Labelled photos from "training_data", an image-classification folder in Rakkounen/RipeCheck. The possible labels are: Harumanis mango rotten, Harumanis mango ripe, Harumanis mango unripe, Harumanis mango half ripe.

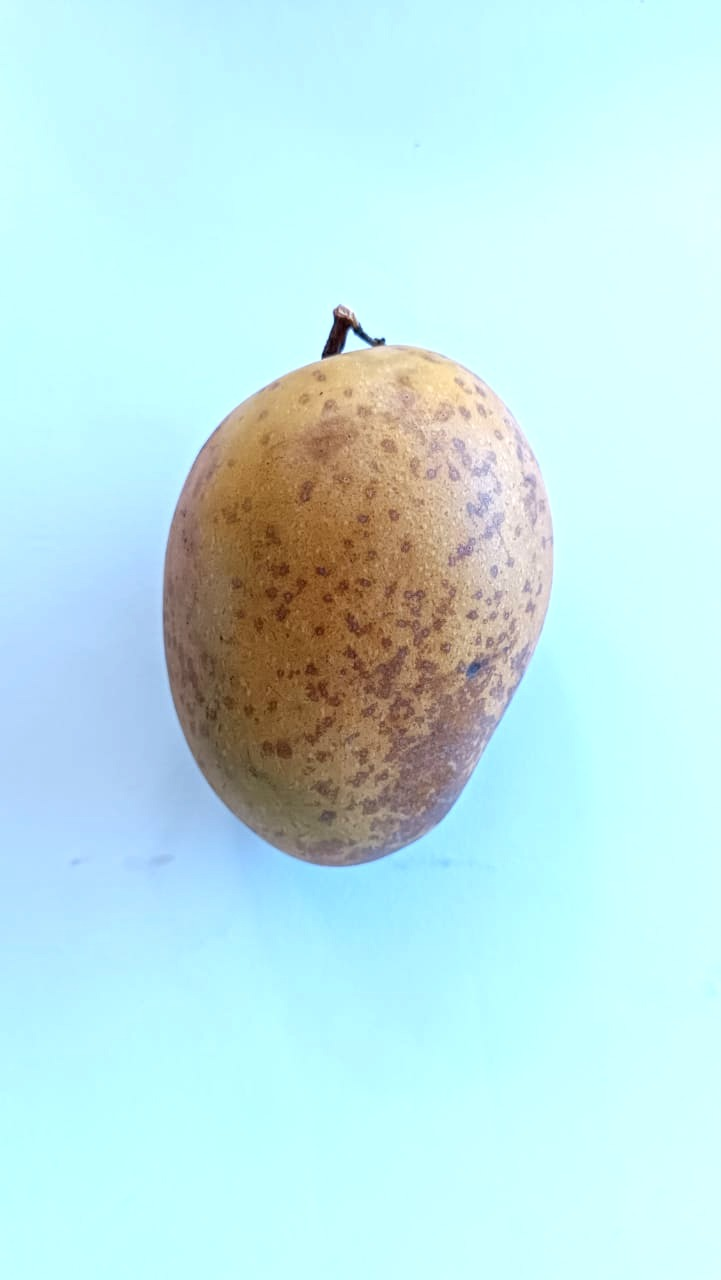
Label: Harumanis mango rotten

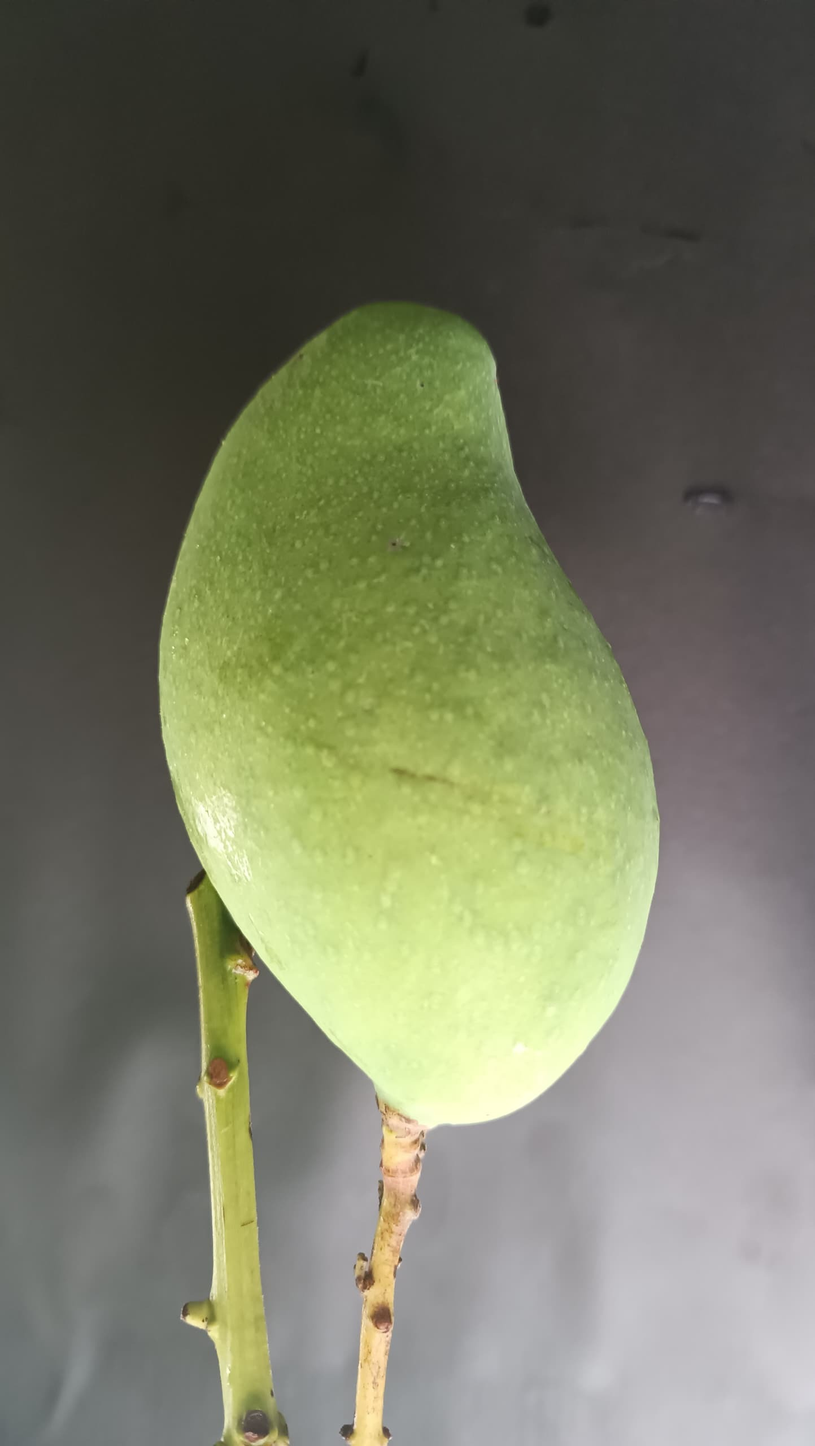
Label: Harumanis mango unripe

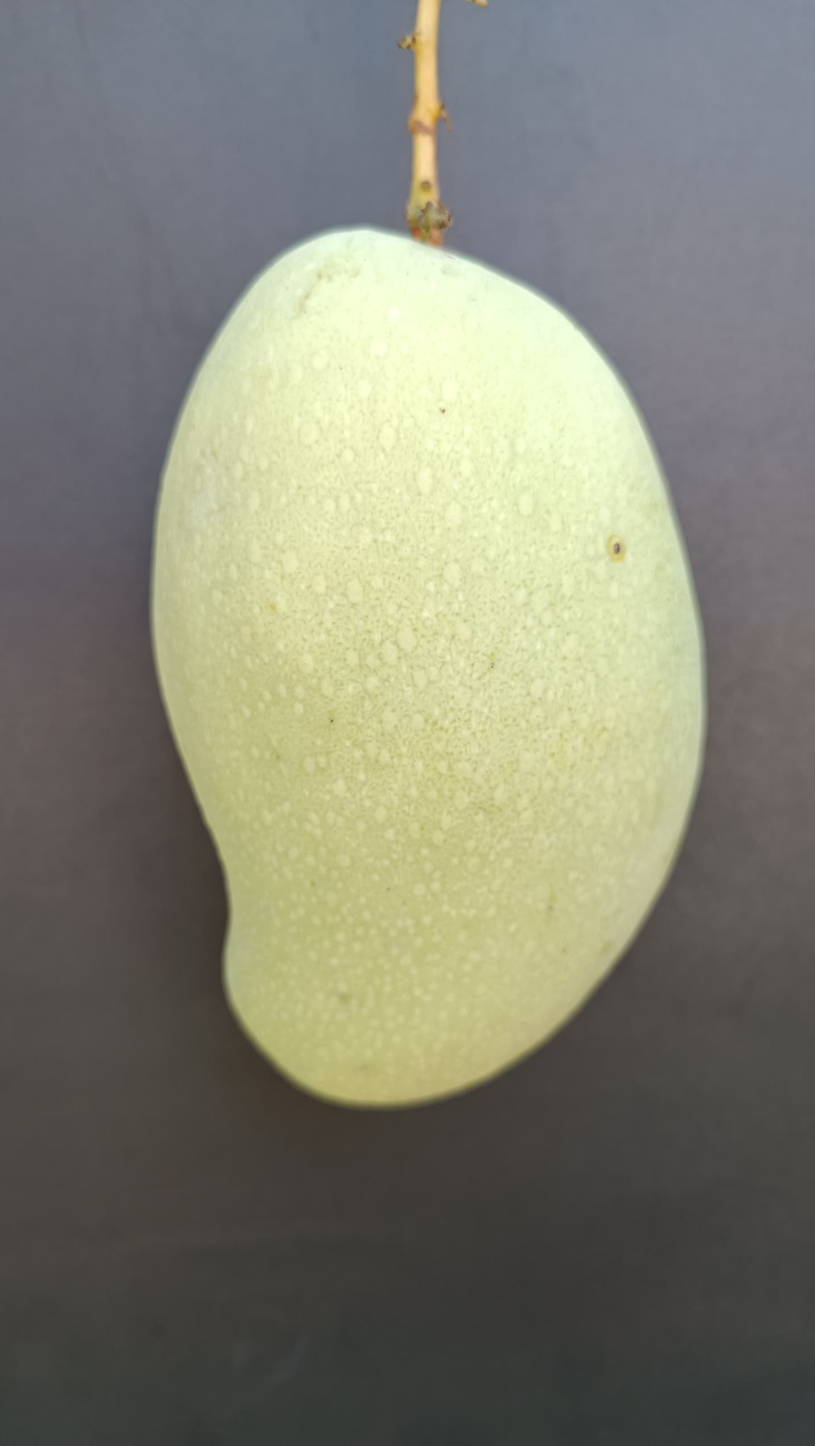
Label: Harumanis mango ripe

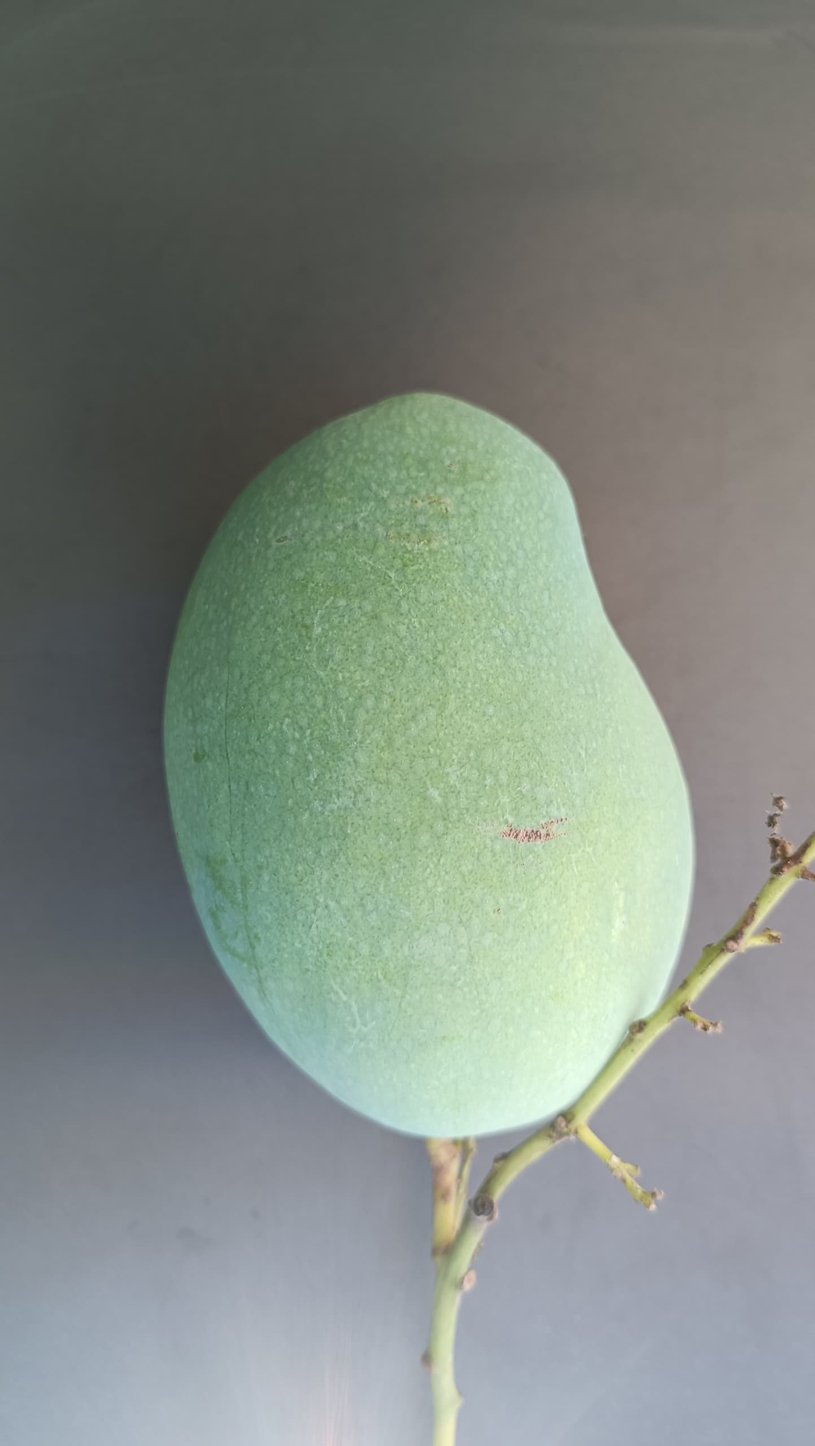
Label: Harumanis mango ripe

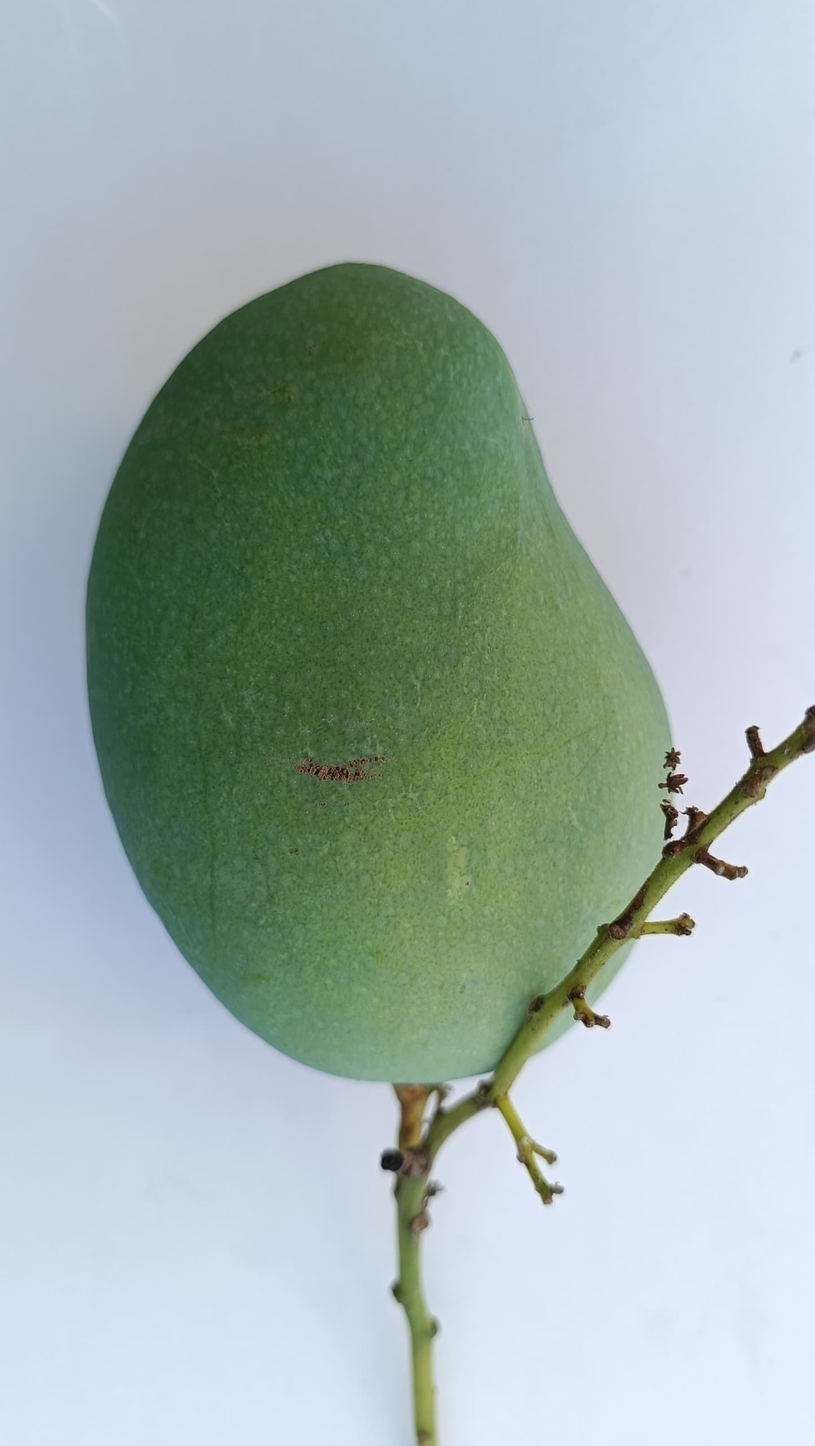
Label: Harumanis mango ripe

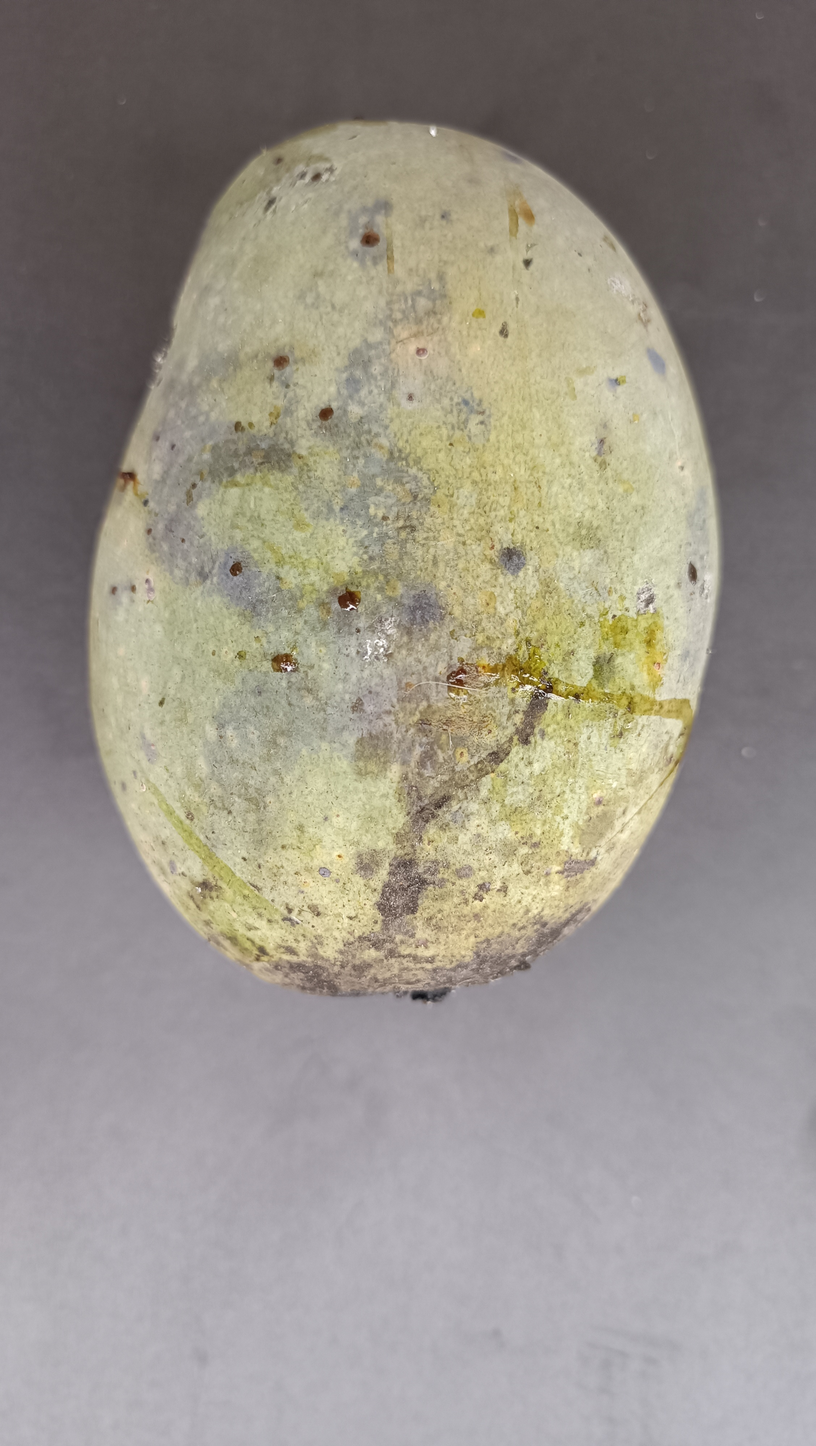
Label: Harumanis mango rotten
